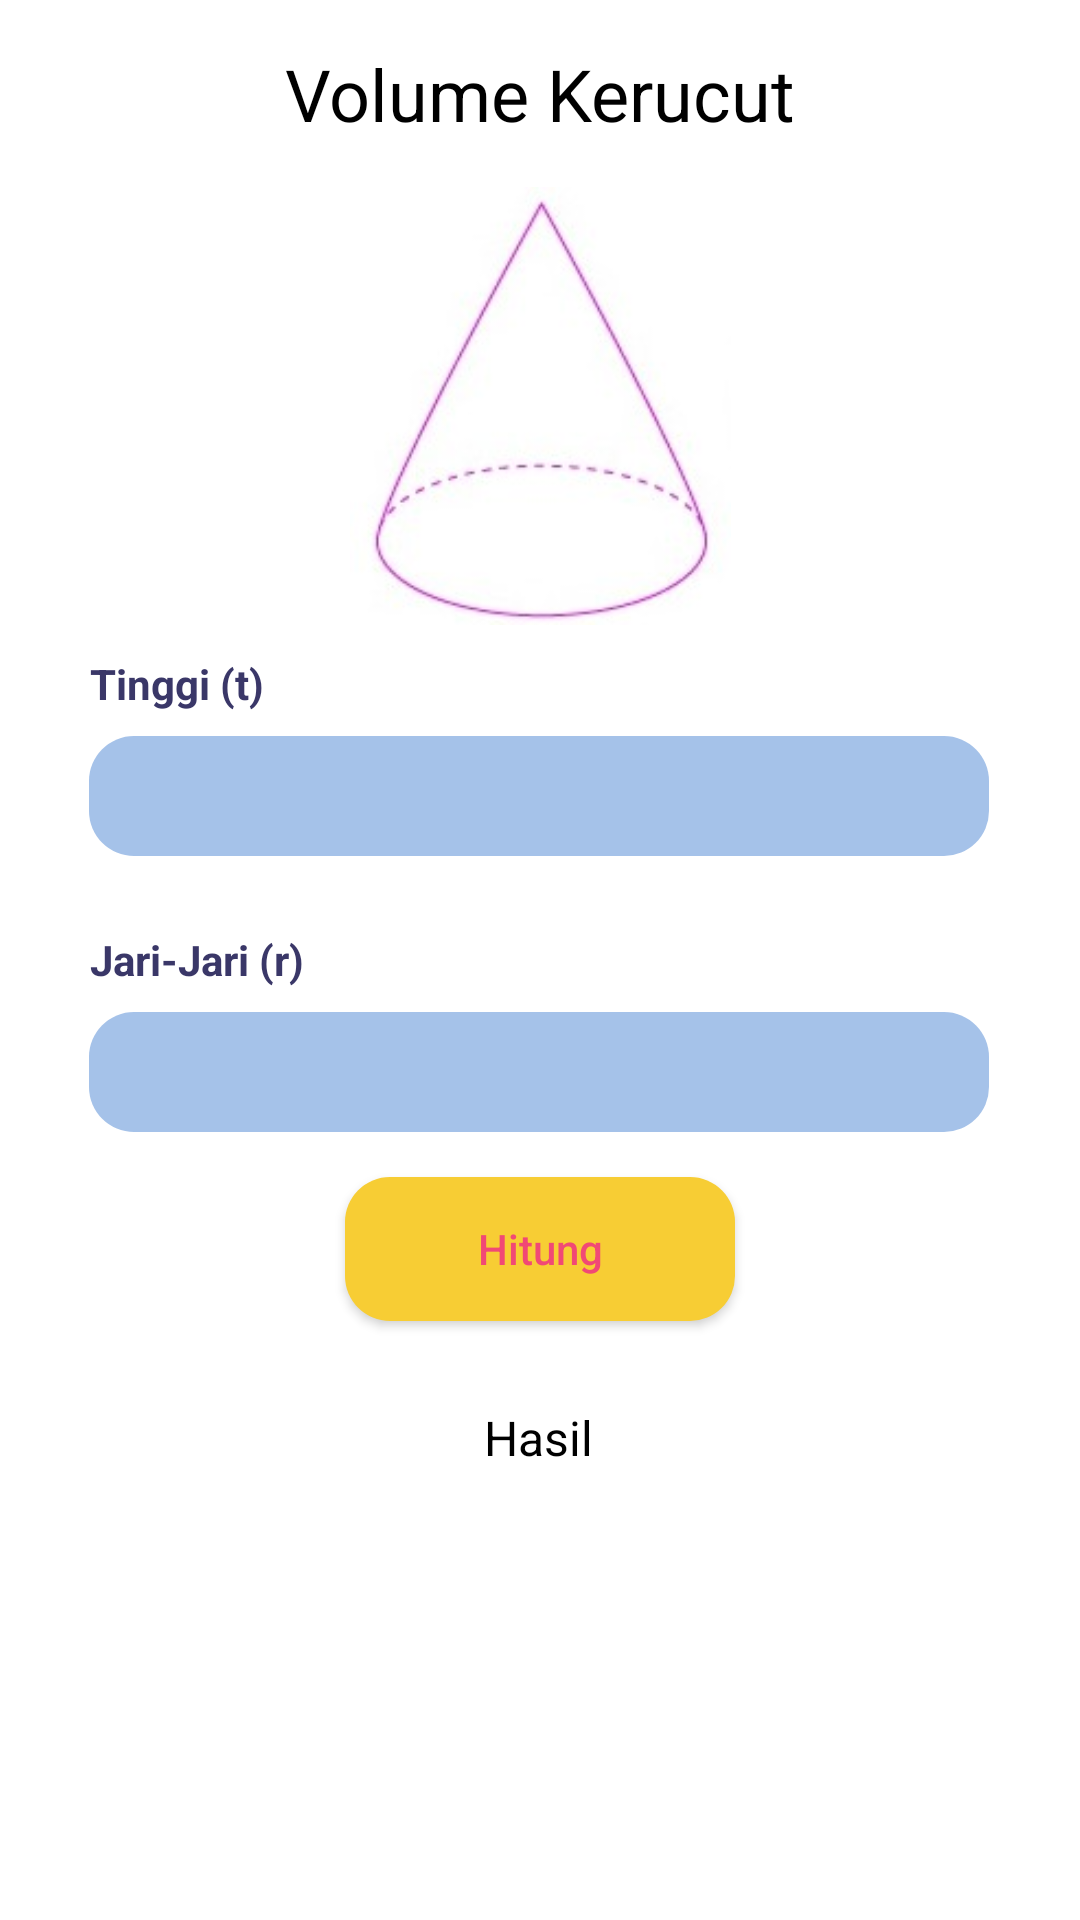

The Android layout XML behind this screen, and the referenced resources:
<!-- AndroidManifest.xml: application theme Theme.RuangHitung -->
<!-- res/layout/activity_kerucut.xml -->
<?xml version="1.0" encoding="utf-8"?>
<androidx.constraintlayout.widget.ConstraintLayout xmlns:android="http://schemas.android.com/apk/res/android"
    xmlns:app="http://schemas.android.com/apk/res-auto"
    xmlns:tools="http://schemas.android.com/tools"
    android:layout_width="match_parent"
    android:layout_height="match_parent"
    tools:context=".KerucutActivity">

    <TextView
        android:id="@+id/tvHitungVolumeKerucut"
        android:layout_width="wrap_content"
        android:layout_height="wrap_content"
        android:layout_marginStart="15dp"
        android:layout_marginTop="15dp"
        android:layout_marginEnd="15dp"
        android:text="@string/volume_kerucut"
        android:textColor="@color/black"
        android:textSize="24sp"
        app:layout_constraintEnd_toEndOf="parent"
        app:layout_constraintStart_toStartOf="parent"
        app:layout_constraintTop_toTopOf="parent" />

    <ImageView
        android:id="@+id/ivKerucut"
        android:layout_width="153dp"
        android:layout_height="146dp"
        android:layout_marginTop="15dp"
        app:layout_constraintEnd_toEndOf="parent"
        app:layout_constraintStart_toStartOf="parent"
        app:layout_constraintTop_toBottomOf="@+id/tvHitungVolumeKerucut"
        app:srcCompat="@drawable/ic_kerucut" />

    <TextView
        android:id="@+id/tvTinggiKerucut"
        android:layout_width="300dp"
        android:layout_height="wrap_content"
        android:layout_marginStart="20dp"
        android:layout_marginTop="10dp"
        android:layout_marginEnd="20dp"
        android:text="@string/tinggi"
        android:textStyle="bold"
        android:textColor="@color/dark_purple"
        app:layout_constraintEnd_toEndOf="parent"
        app:layout_constraintStart_toStartOf="parent"
        app:layout_constraintTop_toBottomOf="@+id/ivKerucut" />

    <EditText
        android:id="@+id/etTinggiKerucut"
        android:layout_width="300dp"
        android:layout_height="40dp"
        android:layout_marginStart="15dp"
        android:layout_marginTop="8dp"
        android:layout_marginEnd="16dp"
        android:background="@drawable/rectangle_purpel"
        android:ems="10"
        android:inputType="number"
        android:textColor="@color/white"
        android:textSize="14sp"
        android:gravity="center"
        app:layout_constraintEnd_toEndOf="parent"
        app:layout_constraintStart_toStartOf="parent"
        app:layout_constraintTop_toBottomOf="@+id/tvTinggiKerucut" />

    <TextView
        android:id="@+id/tvJariKerucut"
        android:layout_width="300dp"
        android:layout_height="wrap_content"
        android:layout_marginStart="20dp"
        android:layout_marginTop="25dp"
        android:layout_marginEnd="20dp"
        android:text="@string/jari_jari"
        android:textStyle="bold"
        android:textColor="@color/dark_purple"
        app:layout_constraintEnd_toEndOf="parent"
        app:layout_constraintStart_toStartOf="parent"
        app:layout_constraintTop_toBottomOf="@+id/etTinggiKerucut" />

    <EditText
        android:id="@+id/etJariKerucut"
        android:layout_width="300dp"
        android:layout_height="40dp"
        android:layout_marginStart="15dp"
        android:layout_marginTop="8dp"
        android:layout_marginEnd="16dp"
        android:background="@drawable/rectangle_purpel"
        android:ems="10"
        android:inputType="number"
        android:textColor="@color/white"
        android:textSize="14sp"
        android:gravity="center"
        app:layout_constraintEnd_toEndOf="parent"
        app:layout_constraintStart_toStartOf="parent"
        app:layout_constraintTop_toBottomOf="@+id/tvJariKerucut" />


    <Button
        android:id="@+id/btnHitung"
        android:layout_width="130dp"
        android:layout_height="wrap_content"
        android:layout_marginStart="15dp"
        android:layout_marginTop="15dp"
        android:layout_marginEnd="15dp"
        android:background="@drawable/rectangle_yellow"
        android:text="@string/hitung"
        android:textAllCaps="false"
        android:textColor="@color/pink"
        app:layout_constraintEnd_toEndOf="parent"
        app:layout_constraintStart_toStartOf="parent"
        app:layout_constraintTop_toBottomOf="@+id/etJariKerucut" />

    <TextView
        android:id="@+id/tvHasil"
        android:layout_width="wrap_content"
        android:layout_height="wrap_content"
        android:layout_marginStart="15dp"
        android:layout_marginTop="28dp"
        android:layout_marginEnd="16dp"
        android:text="@string/hasil"
        android:textColor="@color/black"
        android:textSize="16sp"
        app:layout_constraintEnd_toEndOf="parent"
        app:layout_constraintStart_toStartOf="parent"
        app:layout_constraintTop_toBottomOf="@+id/btnHitung" />


</androidx.constraintlayout.widget.ConstraintLayout>
<!-- resources referenced by this layout -->
<resources>
  <color name="black">#FF000000</color>
  <color name="dark_purple">#3A3768</color>
  <color name="pink">#F14975</color>
  <color name="white">#FFFFFFFF</color>
  <!-- drawable ic_kerucut: jpg bitmap (drawable, 27276 bytes) -->
  <!-- drawable rectangle_purpel (drawable) -->
  <?xml version="1.0" encoding="utf-8"?>
  <shape xmlns:android="http://schemas.android.com/apk/res/android"
      android:shape="rectangle">
  
      <solid android:color="@color/blue_purple"/>
  
      <corners android:radius="15dp"/>
  
  </shape>
  <!-- drawable rectangle_yellow (drawable) -->
  <?xml version="1.0" encoding="utf-8"?>
  <shape xmlns:android="http://schemas.android.com/apk/res/android"
      android:shape="rectangle">
  
      <solid android:color="@color/yellow"/>
  
      <corners android:radius="15dp"/>
  
  </shape>
  <string name="hasil">Hasil</string>
  <string name="hitung">Hitung</string>
  <string name="jari_jari">Jari-Jari (r)</string>
  <string name="tinggi">Tinggi (t)</string>
  <string name="volume_kerucut">Volume Kerucut</string>
  <style name="Theme.RuangHitung" parent="Theme.MaterialComponents.DayNight.NoActionBar">
          
          <item name="colorPrimary">@color/yellow</item>
          <item name="colorPrimaryVariant">@color/yellow</item>
          <item name="colorOnPrimary">@color/white</item>
          
          <item name="colorSecondary">@color/teal_200</item>
          <item name="colorSecondaryVariant">@color/teal_700</item>
          <item name="colorOnSecondary">@color/black</item>
          
          <item name="android:statusBarColor" tools:targetApi="l">?attr/colorPrimaryVariant</item>
          
      </style>
  <color name="blue_purple">#A5C2E9</color>
  <color name="yellow">#F7CD34</color>
  <color name="teal_200">#FF03DAC5</color>
  <color name="teal_700">#FF018786</color>
</resources>
